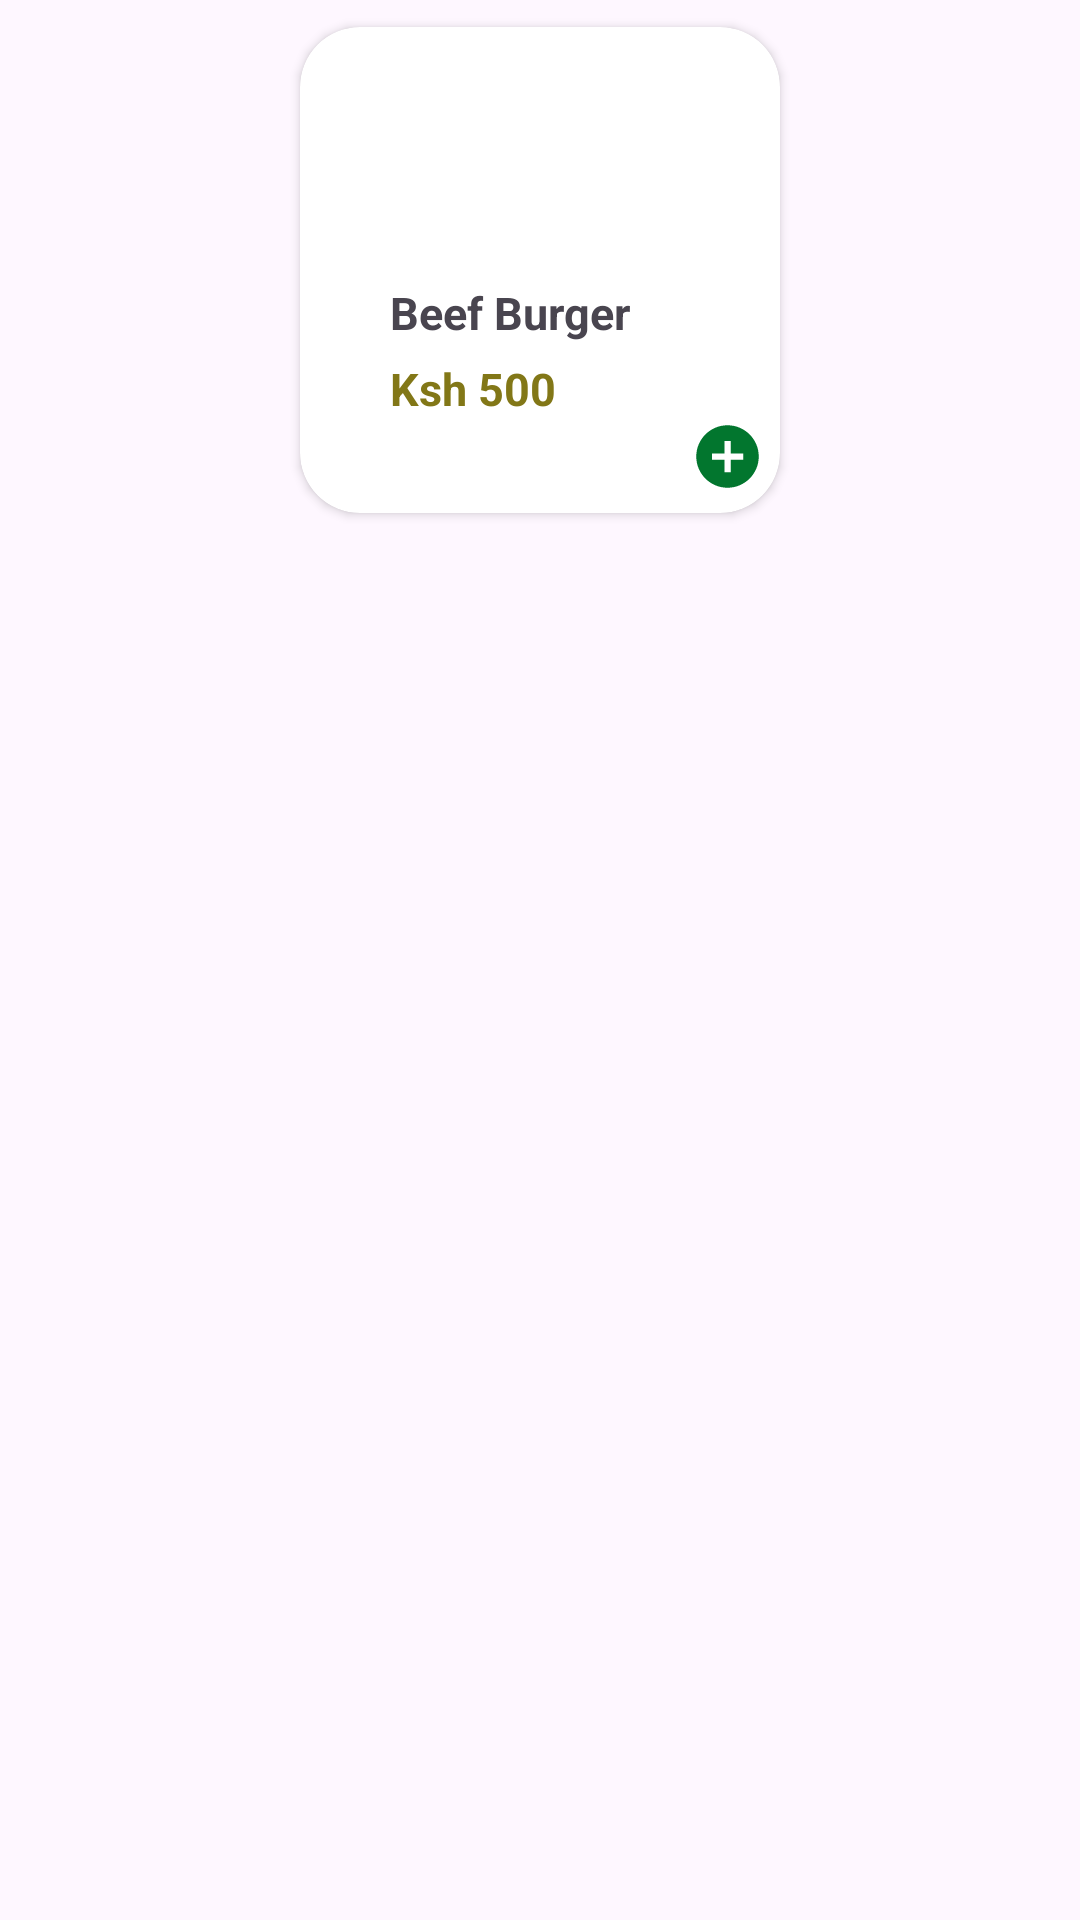

Write the Android layout XML for this screen, with the resource values it uses.
<!-- AndroidManifest.xml: application theme Theme.FoodDeliveryApp -->
<!-- res/layout/popular_meals_view.xml -->
<?xml version="1.0" encoding="utf-8"?>
<androidx.constraintlayout.widget.ConstraintLayout xmlns:android="http://schemas.android.com/apk/res/android"
    xmlns:tools="http://schemas.android.com/tools"
    xmlns:app="http://schemas.android.com/apk/res-auto"
    android:layout_width="wrap_content"
    android:layout_height="180dp">

    <androidx.cardview.widget.CardView
        android:id="@+id/popularMealCardView"
        android:layout_width="wrap_content"
        android:layout_height="180dp"
        android:background="#ebe8e8"
        app:cardCornerRadius="20dp"
        app:cardUseCompatPadding="true"
        app:layout_constraintTop_toTopOf="parent"
        app:layout_constraintStart_toStartOf="parent"
        app:layout_constraintEnd_toEndOf="parent">

        <LinearLayout
        android:layout_width="match_parent"
        android:layout_height="match_parent"
        android:orientation="vertical">

        <ImageView
        android:id="@+id/popularMeal"
        android:layout_width="match_parent"
        android:layout_height="80dp"
        android:scaleType="centerCrop"
        android:layout_gravity="center_horizontal"
        android:importantForAccessibility="no"
        tools:ignore="ImageContrastCheck" />

        <TextView
        android:id="@+id/popularMealName"
        android:layout_width="wrap_content"
        android:layout_height="wrap_content"
        android:layout_marginStart="30dp"
        android:layout_marginTop="5dp"
        android:layout_marginEnd="50dp"
        android:text="Beef Burger"
        android:textSize="15sp"
        android:textStyle="bold"
        tools:ignore="HardcodedText" />

        <TextView
        android:id="@+id/popularMealPrice"
        android:layout_width="wrap_content"
        android:layout_height="wrap_content"
        android:layout_marginStart="30dp"
        android:layout_marginTop="5dp"
        android:layout_marginEnd="50dp"
        android:text="Ksh 500"
        android:textColor="#827717"
        android:textSize="15sp"
        android:textStyle="bold"
        tools:ignore="HardcodedText" />

        <ImageView
        android:id="@+id/addOnCart"
        android:layout_width="25dp"
        android:layout_height="25dp"
        android:layout_marginEnd="5dp"
        android:src="@drawable/add_button"
        android:layout_gravity="right|bottom"
        tools:ignore="RtlHardcoded"
        android:importantForAccessibility="no" />
        </LinearLayout>

    </androidx.cardview.widget.CardView>





</androidx.constraintlayout.widget.ConstraintLayout>
<!-- resources referenced by this layout -->
<resources>
  <!-- drawable add_button (drawable) -->
  <vector android:height="24dp" android:tint="#02762E"
      android:viewportHeight="24" android:viewportWidth="24"
      android:width="24dp" xmlns:android="http://schemas.android.com/apk/res/android">
      <path android:fillColor="@android:color/white" android:pathData="M12,2C6.48,2 2,6.48 2,12s4.48,10 10,10 10,-4.48 10,-10S17.52,2 12,2zM17,13h-4v4h-2v-4L7,13v-2h4L11,7h2v4h4v2z"/>
  </vector>
  <style name="Theme.FoodDeliveryApp" parent="Base.Theme.FoodDeliveryApp" />
  <style name="Base.Theme.FoodDeliveryApp" parent="Theme.Material3.DayNight.NoActionBar">
          
      <item name="colorPrimary">@color/primary</item>
          
      </style>
  <color name="primary">#4a309e</color>
</resources>
